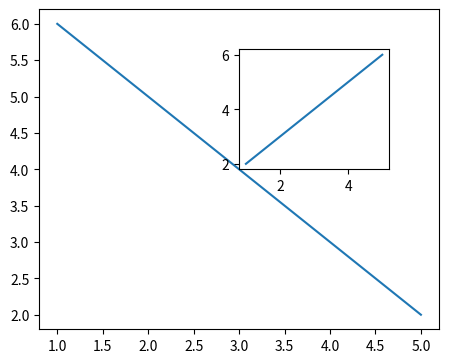

Python code for this plot:
import matplotlib.pyplot as plt
from matplotlib.figure import Figure

fig = plt.figure(figsize=(5,4))

ax1 = fig.add_axes([0.1,0.1,0.8,0.8])
ax2 = fig.add_axes([0.5,0.5,0.3,0.3])
ax1.plot([5,4,3,2,1],[2,3,4,5,6])
ax2.plot([1,2,3,4,5],[2,3,4,5,6])
plt.show()